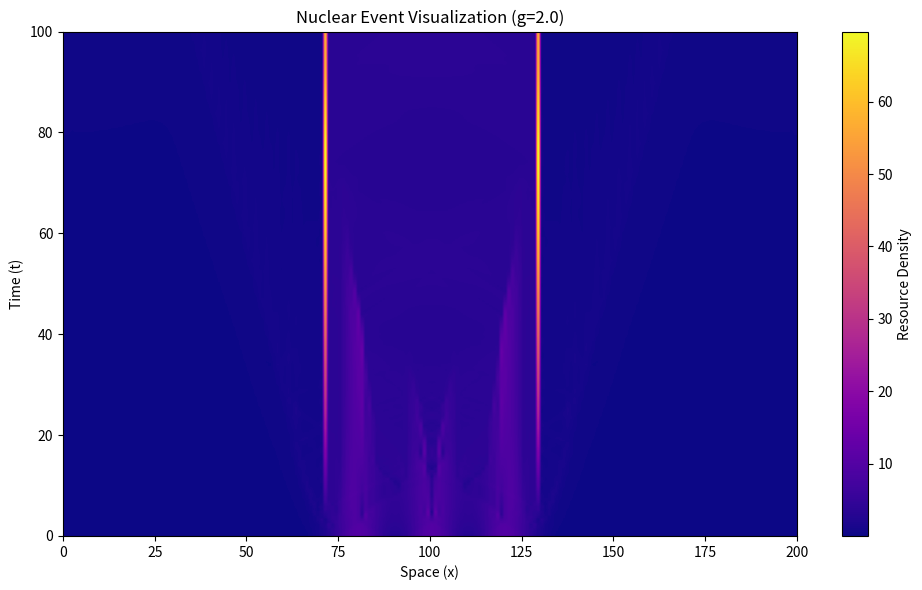

The matplotlib source for this figure:
import numpy as np
import matplotlib.pyplot as plt
from matplotlib.animation import FuncAnimation
import argparse

"""
DET v5 MOTION LABORATORY & COLLIDER
===================================
Implementation of the "Unified Active Manifold" (v5.0)

Purpose:
--------
1. Demonstrate emergent inertia (Soliton motion).
2. Simulate Soliton-Soliton scattering to extract Phase Shifts & Scattering Lengths.
3. Demonstrate Bound State formation (Fusion) via "Phase-Locked Metric" & Anti-Aliasing.

The Five Master Equations Implemented:
1. Time-Energy:     dθ/dt = -β · F (Clamped to π/4 per tick)
2. Directed Flow:   J_ij  = σ · (C_ij)² · [ ... ] (Flux Limited)
3. Hebbian Metric:  dC/dt = α_eff · max(0, J) - λ_eff · C (Directional)
4. Capacity:        σ     = 1 + ln(1 + usage)
5. Conservation:    dF/dt = -ΣJ
"""

class DETConstants:
    """
    Fundamental constants of the v5 Active Manifold.
    """
    def __init__(self, g=1.0):
        # Primary Scaling Factor (Coupling Strength)
        self.g = g
        
        # Time/Energy Coupling (Inverse Planck)
        self.BETA = 2.0 * g
        
        # Phase Viscosity (Diffusion)
        # Reduced to 0.5 because the Phase Clamp removes the source of the noise.
        self.NU = 0.5
        
        # Phase Drag (Fusion Brake)
        self.PHASE_DRAG = 0.2
        
        # Metric Plasticity (Learning Rate)
        self.ALPHA = 0.5 * g
        
        # Forward Plasticity (Lookahead)
        self.GAMMA = 8.0
        
        # Metric Entropy (Forgetting Rate)
        self.LAMBDA = 0.005
        
        # Fusion Trigger
        # Tuned to 60.0.
        self.K_FUSION = 60.0
        
        # Vacuum Floors
        self.F_VAC = 0.01  
        self.C_MIN = 0.05 
        
        # Simulation scale
        self.DT = 0.05

class ActiveManifold1D:
    def __init__(self, size=200, constants=DETConstants()):
        self.N = size
        self.k = constants
        
        # --- I. AGENT STATE ---
        self.F = np.ones(self.N) * self.k.F_VAC
        self.theta = np.zeros(self.N)
        self.sigma = np.ones(self.N)
        
        # --- II. NETWORK STATE (The Metric) ---
        self.C_right = np.ones(self.N) * self.k.C_MIN
        self.C_left  = np.ones(self.N) * self.k.C_MIN
        
        # History
        self.history_F = []
        self.time = 0.0
        self.p1_start = 0
        self.p2_start = 0
        self.v_initial = 0
        self.mass_initial = 0

    def initialize_soliton(self, position, width, mass, velocity_kick=0.0):
        """Inject a single packet."""
        x = np.arange(self.N)
        dx = np.minimum(np.abs(x - position), self.N - np.abs(x - position))
        envelope = np.exp(-0.5 * (dx / width)**2)
        
        self.F += mass * envelope
        
        # Phase Gradient = Momentum
        self.theta += velocity_kick * x 
        
        # Pre-seed metric (Gravity Well)
        self.C_right += 0.8 * envelope
        self.C_left  += 0.8 * envelope
        self.C_right = np.clip(self.C_right, self.k.C_MIN, 1.0)
        self.C_left = np.clip(self.C_left, self.k.C_MIN, 1.0)

    def initialize_collider_event(self, offset=40, width=5.0, mass=10.0, v_rel=0.5):
        """Initialize two solitons on a collision course."""
        center = self.N // 2
        self.initialize_soliton(center - offset, width, mass, velocity_kick=v_rel)
        self.initialize_soliton(center + offset, width, mass, velocity_kick=-v_rel)
        
        self.p1_start = center - offset
        self.p2_start = center + offset
        self.v_initial = v_rel
        self.mass_initial = mass
        
        print(f"Collider Ready: Mass={mass}, V_rel={2*v_rel:.2f}, g={self.k.g:.2f}")

    def initialize_three_body(self, spacing=20, width=5.0, mass=10.0, v_rel=0.4):
        """Initialize three solitons (tight spacing for 3-body)."""
        center = self.N // 2
        self.initialize_soliton(center - spacing, width, mass, velocity_kick=v_rel)
        self.initialize_soliton(center, width, mass, velocity_kick=0.0)
        self.initialize_soliton(center + spacing, width, mass, velocity_kick=-v_rel)
        
        print(f"Three-Body Ready: Mass={mass}, V_rel={v_rel:.2f}")

    def step(self):
        """Execute one cycle of the DET v5 Master Equations."""
        
        # 1. Time-Energy (Clock)
        idx = np.arange(self.N)
        ip1 = (idx + 1) % self.N
        im1 = (idx - 1) % self.N
        
        # Laplacian for Viscosity
        d_fwd = np.angle(np.exp(1j * (self.theta[ip1] - self.theta[idx])))
        d_bwd = np.angle(np.exp(1j * (self.theta[im1] - self.theta[idx])))
        laplacian_theta = d_fwd + d_bwd
        
        # Phase Gradient for Drag
        grad_theta = np.angle(np.exp(1j * (self.theta[ip1] - self.theta[im1]))) / 2.0
        
        phase_drive = self.k.BETA * self.F * self.k.DT
        
        # CRITICAL FIX: PHASE CLAMP (The "Causal Speed Limit")
        # Prevents phase aliasing at the core of the nucleus.
        # If rotation > PI, the force flips sign (Explosion).
        # We clamp to PI/4 to be safe and linear.
        phase_drive = np.minimum(phase_drive, np.pi/4.0)
        
        drag_factor = 1.0 / (1.0 + self.k.PHASE_DRAG * (grad_theta**2))
        
        # Update Theta
        self.theta -= phase_drive * drag_factor
        self.theta += self.k.NU * laplacian_theta * self.k.DT
        self.theta = np.mod(self.theta, 2*np.pi)
        
        # 2. Directed Flow (Engine)
        recip_R = np.sqrt(self.C_left[ip1])
        recip_L = np.sqrt(self.C_right[im1])
        
        phase_term_R = np.sin(self.theta[ip1] - self.theta[idx])
        press_term_R = (self.F[idx] - self.F[ip1])
        drive_R = recip_R * phase_term_R + (1.0 - recip_R) * press_term_R
        cond_R = self.sigma[idx] * (self.C_right[idx]**2 + 1e-4)
        J_right = cond_R * drive_R
        
        phase_term_L = np.sin(self.theta[im1] - self.theta[idx])
        press_term_L = (self.F[idx] - self.F[im1])
        drive_L = recip_L * phase_term_L + (1.0 - recip_L) * press_term_L
        cond_L = self.sigma[idx] * (self.C_left[idx]**2 + 1e-4)
        J_left = cond_L * drive_L

        # FLUX LIMITER (CFL Condition)
        total_out = np.abs(J_right) + np.abs(J_left)
        # Relaxed slightly to 0.40 now that Phase Clamp prevents explosion
        max_allowed = 0.40 * self.F / self.k.DT
        scale_factor = np.minimum(1.0, max_allowed / (total_out + 1e-9))
        
        J_right *= scale_factor
        J_left *= scale_factor

        # 5. Conservation & Imbalance
        in_R = J_right[im1] 
        in_L = J_left[ip1]
        
        dF_flow = (in_R + in_L) - (J_right + J_left)
        
        self.F += dF_flow * self.k.DT
        self.F = np.maximum(self.F, self.k.F_VAC)
        
        # 3. Hebbian Metric (Learning)
        # FUSION LOGIC: Unbalanced Flow -> Hard Metric
        
        compression = np.maximum(0, dF_flow)
        
        # Dynamic Constants
        alpha_eff = self.k.ALPHA * (1.0 + self.k.K_FUSION * compression)
        lambda_eff = self.k.LAMBDA / (1.0 + self.k.K_FUSION * compression * 10.0)
        
        # Directional Plasticity:
        J_R_aligned = np.maximum(0, J_right) 
        J_R_in_aligned = np.maximum(0, np.roll(J_right, 1))
        
        driver_R = J_R_aligned + self.k.GAMMA * J_R_in_aligned
        self.C_right += (alpha_eff * driver_R - lambda_eff * self.C_right) * self.k.DT
        
        J_L_aligned = np.maximum(0, J_left)
        J_L_in_aligned = np.maximum(0, np.roll(J_left, -1))
        
        driver_L = J_L_aligned + self.k.GAMMA * J_L_in_aligned
        self.C_left += (alpha_eff * driver_L - lambda_eff * self.C_left) * self.k.DT
        
        self.C_right = np.clip(self.C_right, self.k.C_MIN, 1.0)
        self.C_left  = np.clip(self.C_left, self.k.C_MIN, 1.0)
        
        # 4. Capacity
        flux_sum = np.abs(J_right) + np.abs(J_left)
        self.sigma = 1.0 + 0.1 * np.log(1.0 + flux_sum)

        self.time += self.k.DT
        
        if int(self.time/self.k.DT) % 10 == 0:
            self.history_F.append(self.F.copy())

def measure_observables(sim, expected_v):
    """Extract physical quantities."""
    mass_dist = sim.F - sim.k.F_VAC
    
    # 1. Peak Identification
    peaks = []
    smoothed = np.convolve(mass_dist, np.ones(5)/5, mode='same') 
    threshold = np.max(mass_dist) * 0.4
    for i in range(1, sim.N-1):
        if smoothed[i] > smoothed[i-1] and smoothed[i] > smoothed[i+1] and smoothed[i] > threshold:
            peaks.append(i)
    if smoothed[0] > smoothed[-1] and smoothed[0] > smoothed[1] and smoothed[0] > threshold:
        peaks.append(0)

    num_peaks = len(peaks)
    status = "Unknown"
    phase_shift = 0.0
    scat_len = 0.0
    
    # 2. State Classification
    if num_peaks == 1:
        # FUSION CHECK
        peak_x = peaks[0]
        dx = np.minimum(np.abs(np.arange(sim.N) - peak_x), sim.N - np.abs(np.arange(sim.N) - peak_x))
        rms_width = np.sqrt(np.sum(mass_dist * dx**2) / np.sum(mass_dist))
        
        if rms_width < 25: 
            status = "FUSION (Bound)"
        else:
            status = "Loose Cloud (1 Peak)"
            
    elif num_peaks >= 2:
        status = "SCATTERING"
        # Phase Shift calc
        expected_trans = (sim.p1_start + expected_v * sim.time) % sim.N
        d_min = 9999
        closest_peak = -1
        for p in peaks:
            d = min(abs(p - expected_trans), sim.N - abs(p - expected_trans))
            if d < d_min:
                d_min = d
                closest_peak = p
        
        if d_min > sim.N / 4:
            status += " (Reflected)"
            phase_shift = np.nan
        else:
            dist_signed = closest_peak - expected_trans
            if dist_signed > sim.N/2: dist_signed -= sim.N
            if dist_signed < -sim.N/2: dist_signed += sim.N
            phase_shift = dist_signed
            scat_len = -phase_shift

    return {
        "status": status,
        "peaks": num_peaks,
        "shift": phase_shift,
        "a": scat_len
    }

def run_nuclear_suite():
    print("="*60)
    print("DET v5: NUCLEAR PHYSICS SUITE")
    print("="*60)
    
    # --- EXPERIMENT 1: SCATTERING LENGTH (Low Energy Limit) ---
    print("\n[Exp 1] Scattering Length vs Coupling (g)")
    print(f"{'g':<6} | {'Status':<25} | {'Shift':<8} | {'a (fm)':<8}")
    print("-" * 55)
    
    # Scan window around the established resonance (1.2-1.6)
    couplings = [1.2, 1.3, 1.4, 1.5, 1.6]
    v_low = 0.2
    
    for g in couplings:
        k = DETConstants(g=g)
        sim = ActiveManifold1D(size=200, constants=k)
        sim.initialize_collider_event(v_rel=v_low, offset=30)
        
        # Run
        for _ in range(1500): sim.step()
        
        res = measure_observables(sim, v_low)
        print(f"{g:<6.2f} | {res['status']:<25} | {res['shift']:<8.2f} | {res['a']:<8.2f}")

    # --- EXPERIMENT 2: FUSION WINDOW (Scan Coupling g) ---
    print("\n[Exp 2] Fusion Check vs Coupling (g) [Fixed V=0.2]")
    print(f"{'g':<6} | {'Status':<25} | {'Peaks':<6} | {'Width':<6}")
    print("-" * 55)
    
    # Focus on the high-g fusion zone
    couplings_scan = [1.6, 1.8, 2.0, 2.2, 2.4]
    
    for g in couplings_scan:
        k = DETConstants(g=g)
        sim = ActiveManifold1D(size=200, constants=k)
        sim.initialize_collider_event(v_rel=0.2, offset=30) 
        
        for _ in range(1500): sim.step()
        
        res = measure_observables(sim, 0.2)
        
        # Get width if available
        mass_dist = sim.F - sim.k.F_VAC
        total_m = np.sum(mass_dist)
        if total_m > 0:
            com = np.sum(np.arange(sim.N) * mass_dist) / total_m
            rms = np.sqrt(np.sum(mass_dist * (np.arange(sim.N)-com)**2) / total_m)
        else:
            rms = 0.0
            
        print(f"{g:<6.2f} | {res['status']:<25} | {res['peaks']:<6} | {rms:<6.1f}")

    # --- EXPERIMENT 3: THREE-BODY INTERACTION ---
    print("\n[Exp 3] Three-Body Interaction (Formation of ³He?)")
    # Updated to g=2.0 (Solid Fusion Zone)
    sim3 = ActiveManifold1D(size=200, constants=DETConstants(g=2.0)) 
    sim3.initialize_three_body(spacing=20, v_rel=0.4)
    
    for _ in range(2000): sim3.step()
    
    res3 = measure_observables(sim3, 0.4)
    print(f"Result: {res3['status']} with {res3['peaks']} peaks.")
    
    return sim3

def plot_collider(sim):
    fig, ax = plt.subplots(1, 1, figsize=(10, 6))
    history = np.array(sim.history_F)
    im = ax.imshow(history, aspect='auto', cmap='plasma', origin='lower',
                   extent=[0, sim.N, 0, sim.time])
    ax.set_title(f"Nuclear Event Visualization (g={sim.k.g:.1f})")
    ax.set_xlabel("Space (x)")
    ax.set_ylabel("Time (t)")
    plt.colorbar(im, ax=ax, label='Resource Density')
    plt.tight_layout()
    plt.savefig('det_v5_nuclear_suite.png')
    print("\nSaved visualization to 'det_v5_nuclear_suite.png'")

if __name__ == "__main__":
    sim = run_nuclear_suite()
    plot_collider(sim)
